Run: headless pygame with SDL's dummy video driver; simulated clock (each Clock.tick advances the game by its frame time, no real sleeping); random seed 0; keys injected as events and as key.get_pressed() state; no mouse input.
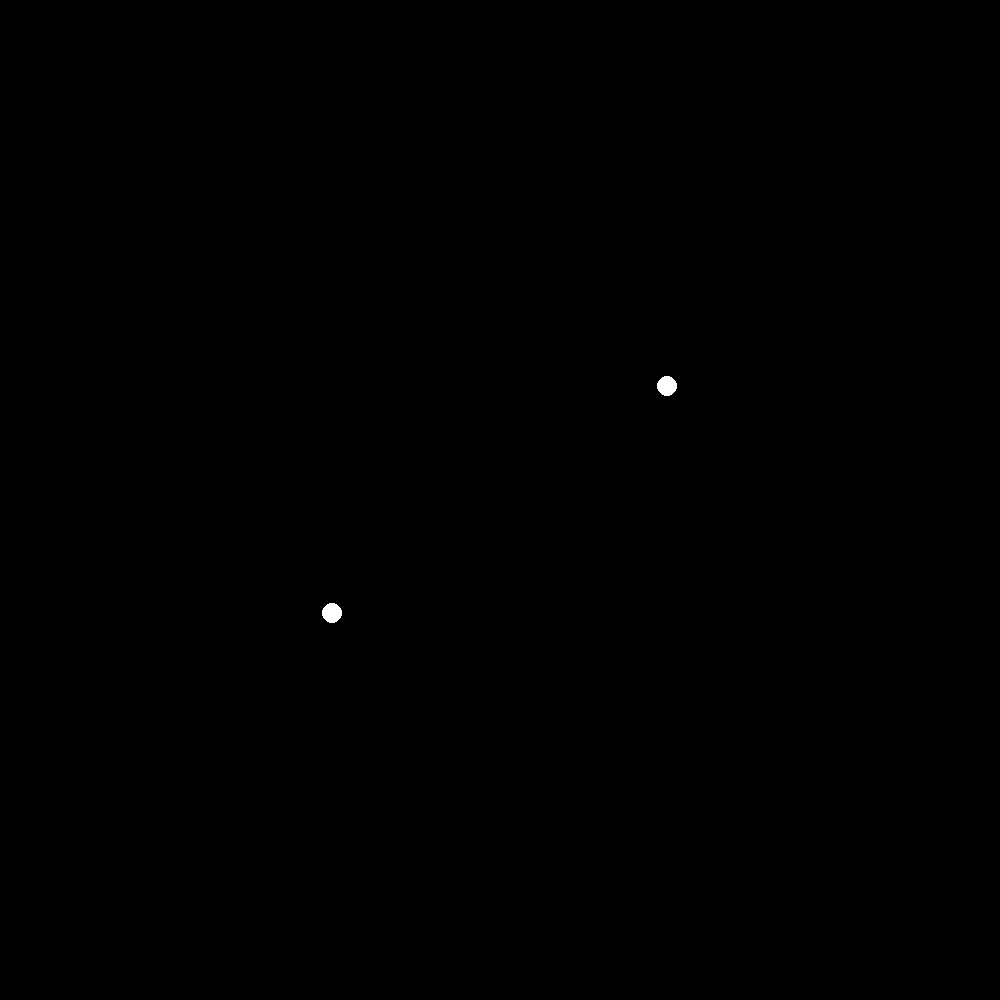
Frame 1 of 4 · flips 1–60 · no input
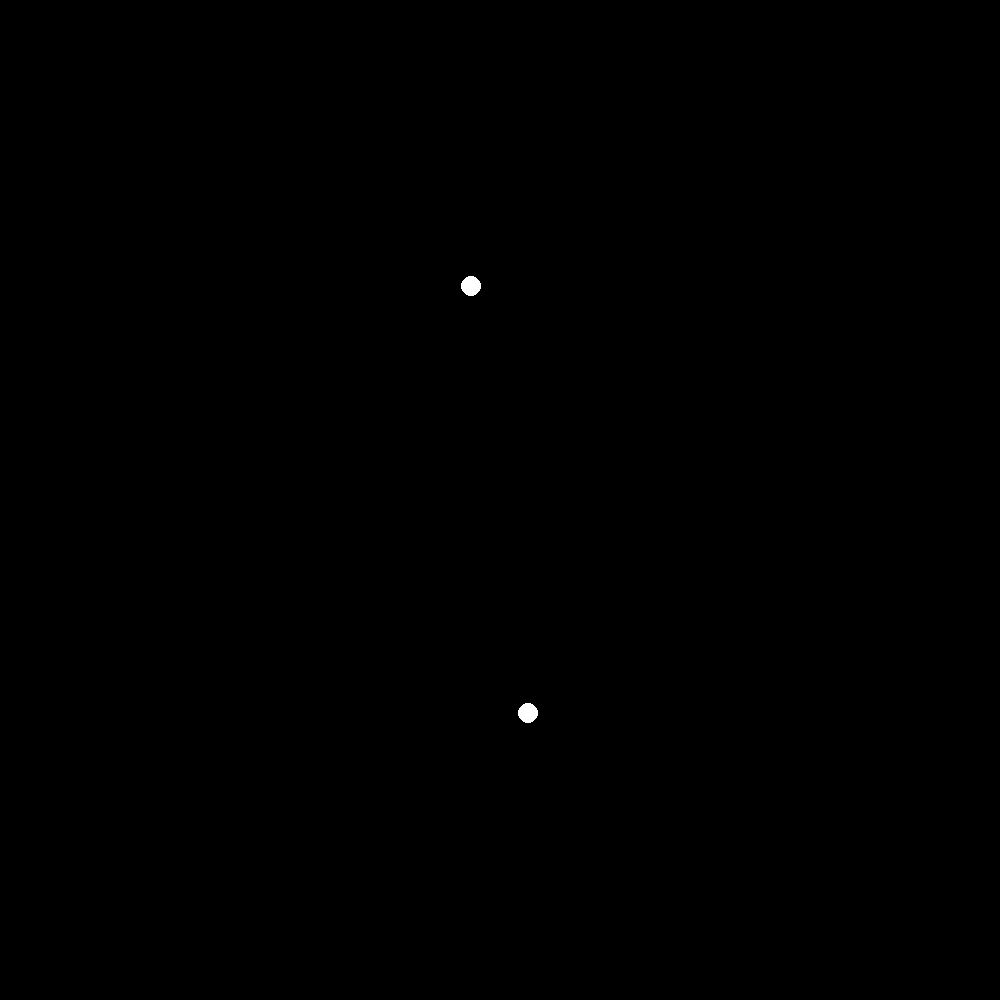
Frame 2 of 4 · flips 61–180 · tapped SPACE, RETURN · held RIGHT (→), D
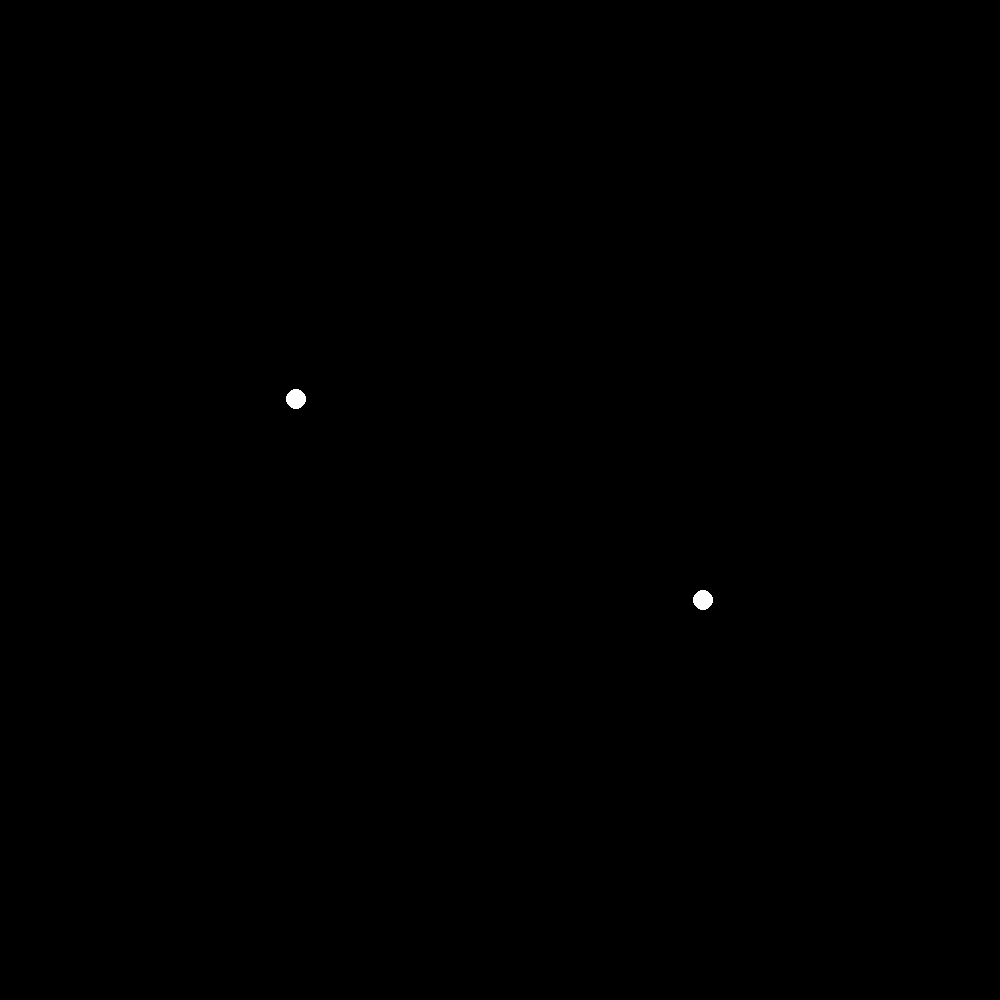
Frame 3 of 4 · flips 181–300 · held DOWN (↓), S
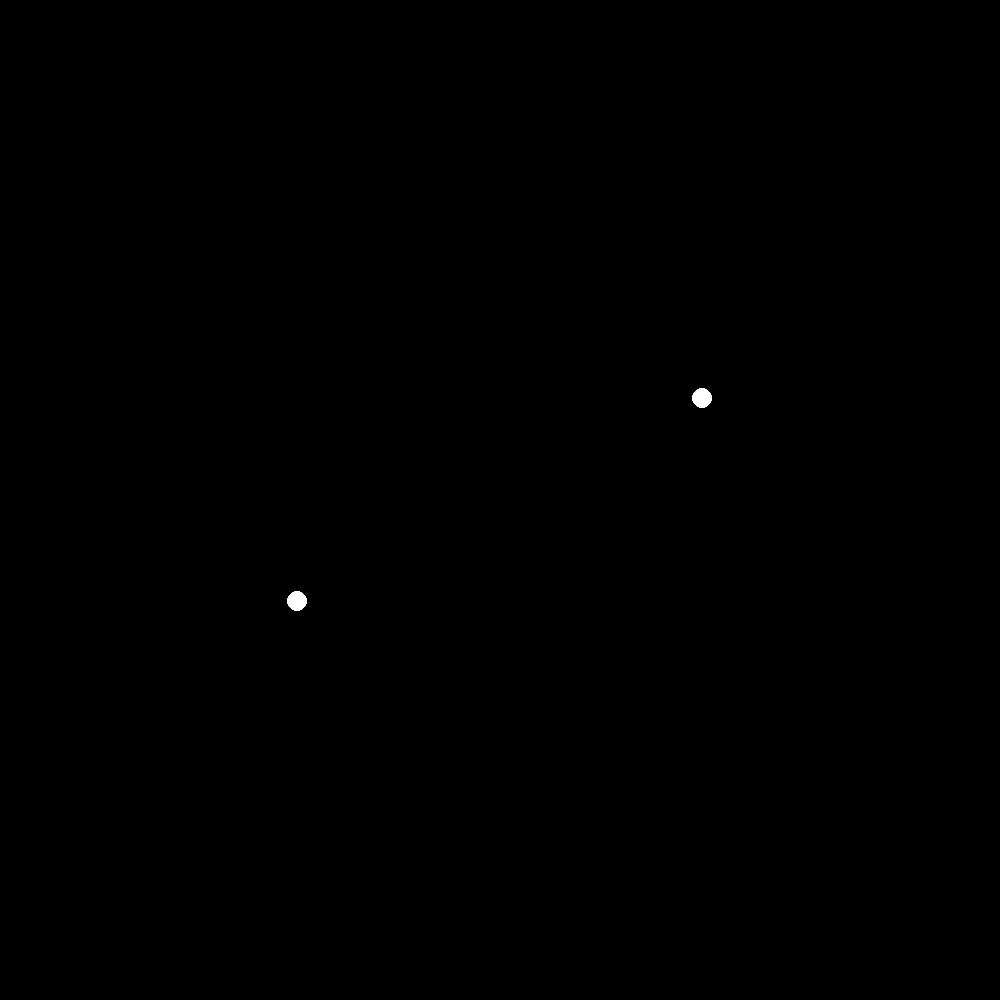
Frame 4 of 4 · flips 301–420 · held LEFT (←), A, UP (↑), W

The pygame program that drew these frames:

import pygame

pygame.init()
screen = pygame.display.set_mode((1000,1000))
clock = pygame.time.Clock()
pygame.event.set_allowed([])

white = (255,255,255)
black = (0,0,0)

radius = 10
Gmm = 0.00003
z1 = 300 + 500j
z2 = 700 + 500j
vel1 = 0.0002j
vel2 = -0.0002j

# n = 3
# objs = []
# for i in range(n):
    
#     objs.append([])

done = False
while not done:
    for event in pygame.event.get():
        if event.type == pygame.QUIT:
            done = True
    
    for i in range(10000):
        vel1 += Gmm * (z2-z1) / abs(z2-z1)**3
        vel2 += Gmm * (z1-z2) / abs(z1-z2)**3

        z1 += vel1
        z2 += vel2

    screen.fill(black)
    pygame.draw.circle(screen, white, (z1.real, z1.imag), radius)
    pygame.draw.circle(screen, white, (z2.real, z2.imag), radius)

    clock.tick(60)
    pygame.display.flip()
